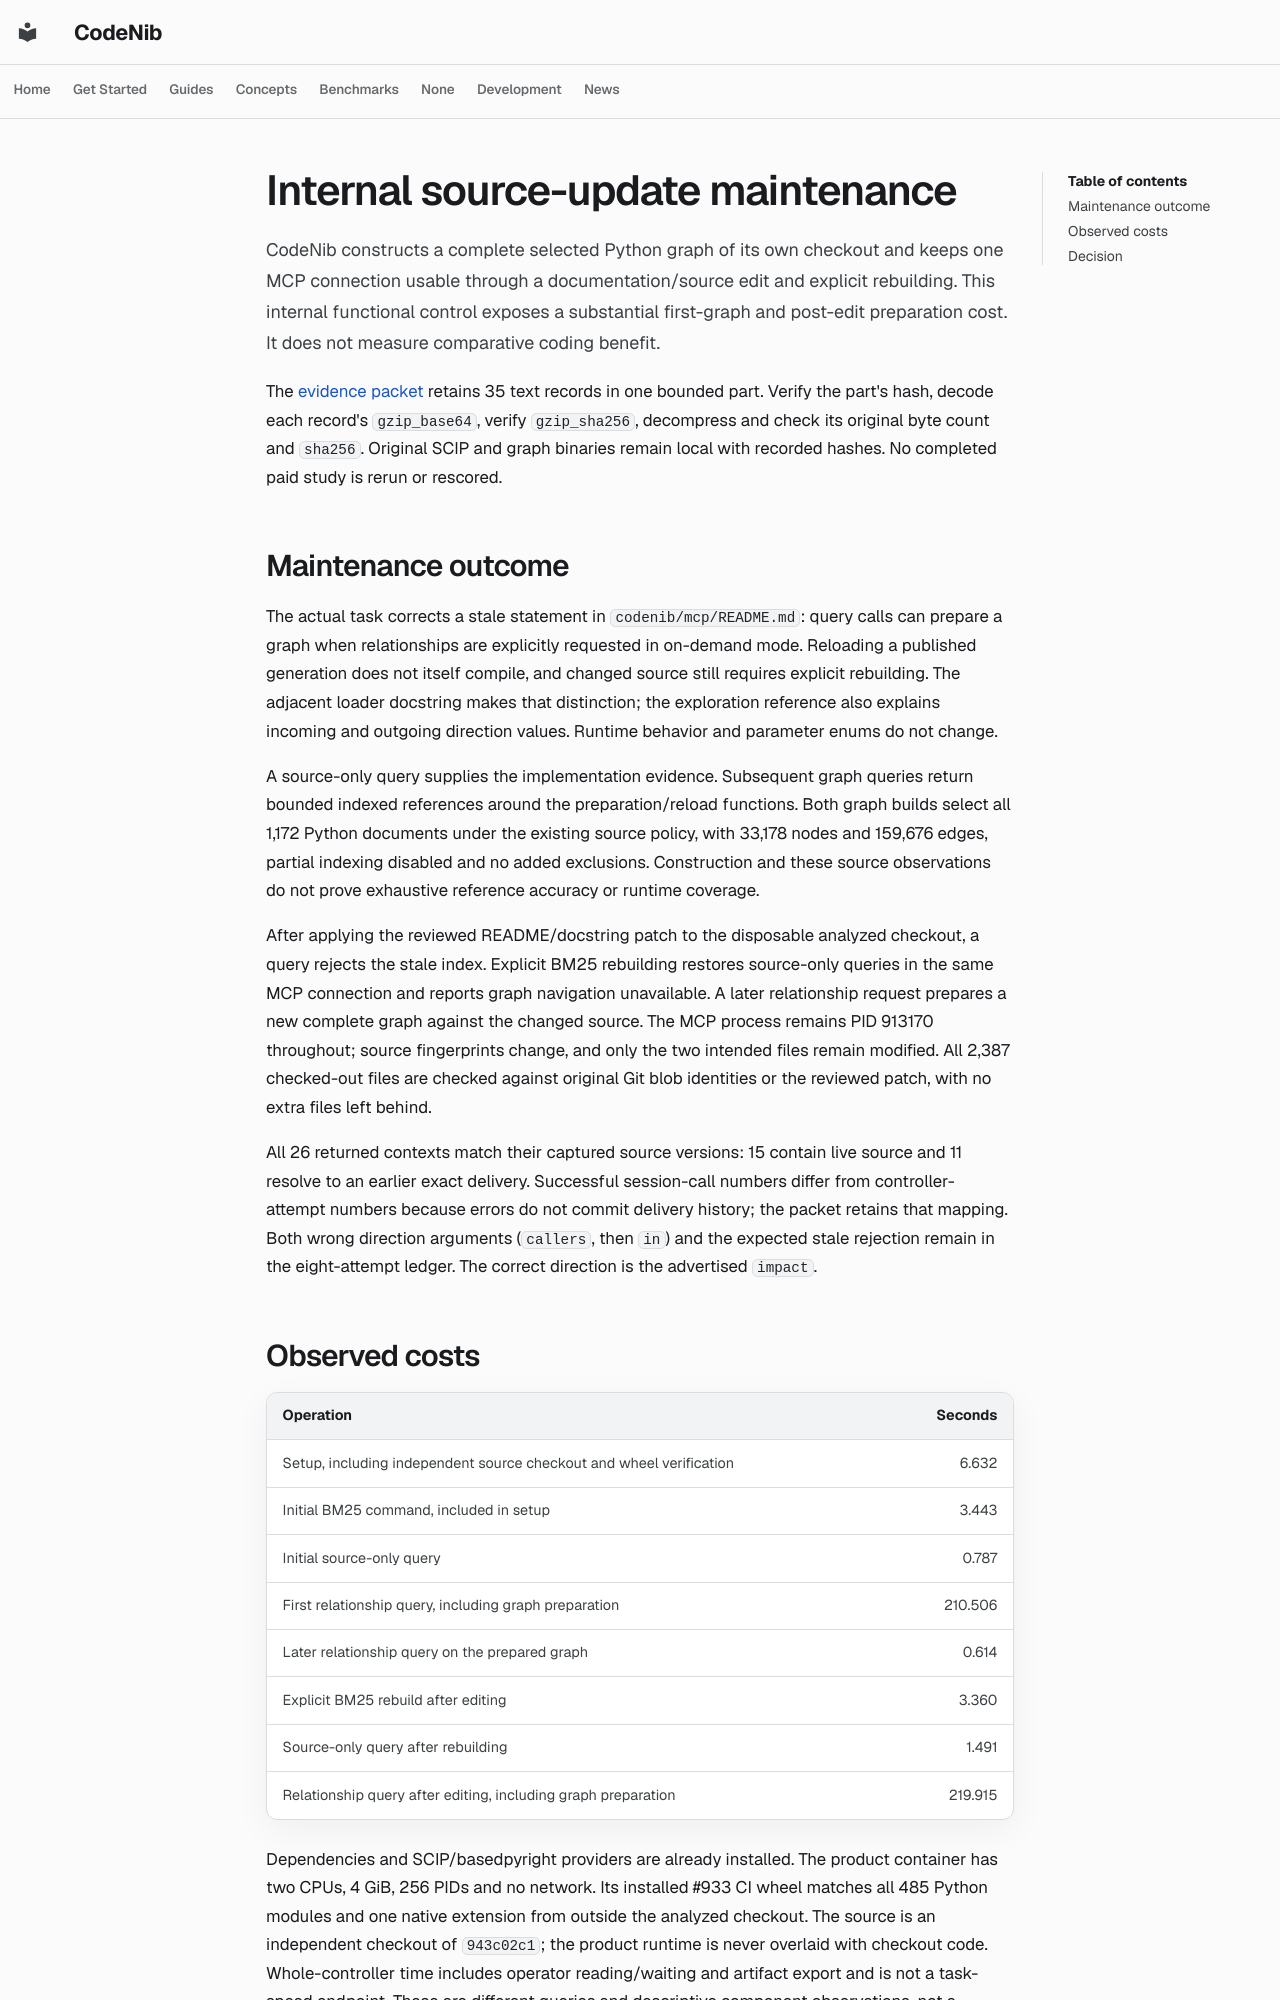

repository: sysevol-ai/CodeNib · page: experiments/codegraph_internal_maintenance/index.html · generator: mkdocs

<!--
SPDX-FileCopyrightText: 2025-2026 CodeNib Contributors
SPDX-License-Identifier: Apache-2.0
-->

# Internal source-update maintenance

CodeNib constructs a complete selected Python graph of its own checkout and
keeps one MCP connection usable through a documentation/source edit and explicit
rebuilding. This internal functional control exposes a substantial first-graph
and post-edit preparation cost. It does not measure comparative coding benefit.

The [evidence packet](codegraph_internal_maintenance_2026_10_30.json) retains
35 text records in one bounded part. Verify the part's hash, decode each
record's `gzip_base64`, verify `gzip_sha256`, decompress and check its original
byte count and `sha256`. Original SCIP and graph binaries remain local with
recorded hashes. No completed paid study is rerun or rescored.

## Maintenance outcome

The actual task corrects a stale statement in `codenib/mcp/README.md`: query
calls can prepare a graph when relationships are explicitly requested in
on-demand mode. Reloading a published generation does not itself compile,
and changed source still requires explicit rebuilding. The adjacent loader
docstring makes that distinction; the exploration reference also explains
incoming and outgoing direction values. Runtime behavior and parameter enums
do not change.

A source-only query supplies the implementation evidence. Subsequent graph
queries return bounded indexed references around the preparation/reload
functions. Both graph builds select all 1,172 Python documents under the
existing source policy, with 33,178 nodes and 159,676 edges, partial indexing
disabled and no added exclusions. Construction and these source observations
do not prove exhaustive reference accuracy or runtime coverage.

After applying the reviewed README/docstring patch to the disposable analyzed
checkout, a query rejects the stale index. Explicit BM25 rebuilding restores
source-only queries in the same MCP connection and reports graph navigation
unavailable. A later relationship request prepares a new complete graph against
the changed source. The MCP process remains PID 913170 throughout; source
fingerprints change, and only the two intended files remain modified.
All 2,387 checked-out files are checked against original Git blob identities
or the reviewed patch, with no extra files left behind.

All 26 returned contexts match their captured source versions: 15 contain live
source and 11 resolve to an earlier exact delivery. Successful session-call
numbers differ from controller-attempt numbers because errors do not commit
delivery history; the packet retains that mapping. Both wrong direction
arguments (`callers`, then `in`) and the expected stale rejection remain in the
eight-attempt ledger. The correct direction is the advertised `impact`.
